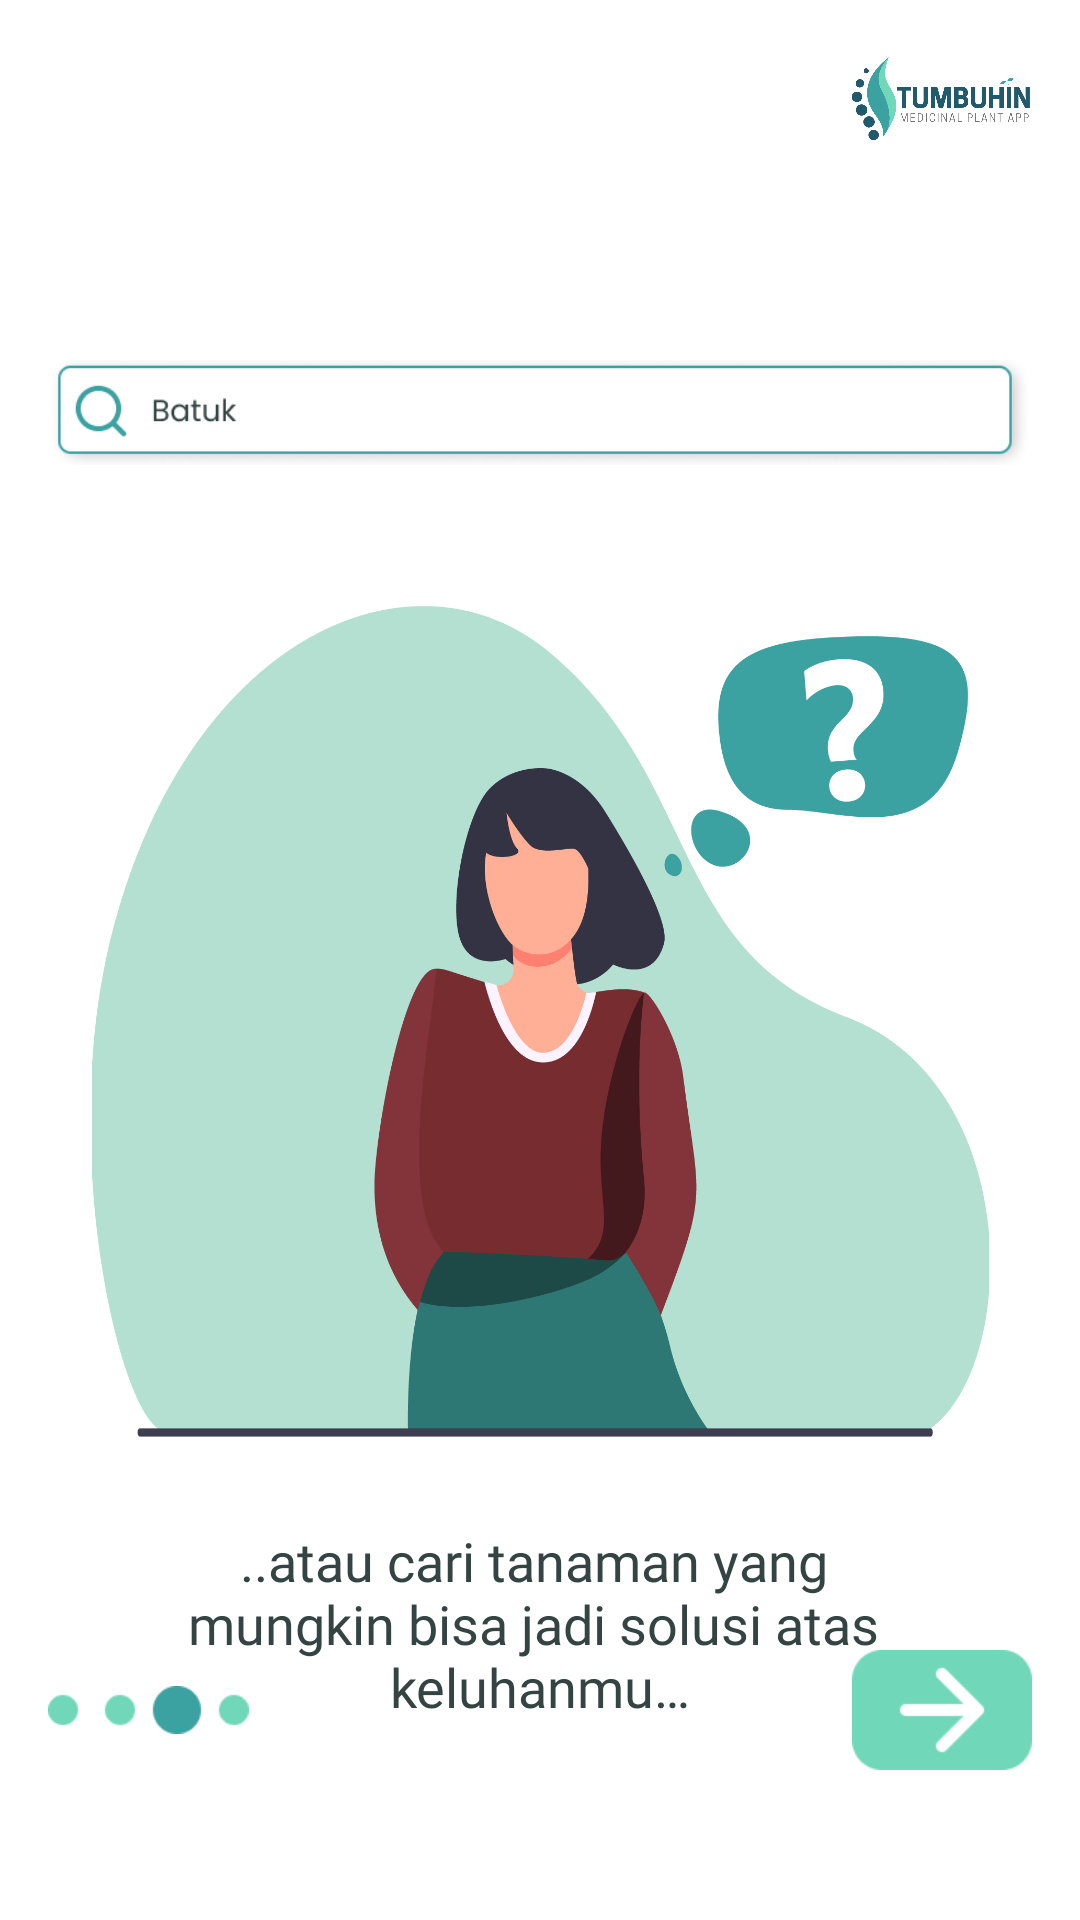

Here is an Android app screen rendered from its layout file. Give the layout XML and the strings, colors and styles it references.
<!-- AndroidManifest.xml: application theme Theme.Tumbuhin -->
<!-- res/layout/fragment_splash3.xml -->
<?xml version="1.0" encoding="utf-8"?>
<androidx.constraintlayout.widget.ConstraintLayout
    xmlns:android="http://schemas.android.com/apk/res/android"
    xmlns:app="http://schemas.android.com/apk/res-auto"
    xmlns:tools="http://schemas.android.com/tools"
    android:layout_width="match_parent"
    android:layout_height="match_parent"
    android:background="@color/white"
    tools:context=".ui.splash.SplashFragment3">

    <ImageView
        android:id="@+id/imageView8"
        android:layout_width="68dp"
        android:layout_height="31dp"
        android:layout_gravity="end"
        android:layout_marginTop="18dp"
        android:layout_marginEnd="12dp"
        android:contentDescription="@string/small_logo"
        android:scaleType="centerCrop"
        android:src="@drawable/logo_main"
        app:layout_constraintEnd_toEndOf="parent"
        app:layout_constraintTop_toTopOf="parent" />

    <ImageView
        android:id="@+id/imageView9"
        android:layout_width="match_parent"
        android:layout_height="35dp"
        android:layout_gravity="center"
        android:layout_marginStart="@dimen/sixteen_dp"
        android:layout_marginTop="71dp"
        android:layout_marginEnd="@dimen/sixteen_dp"
        android:contentDescription="@string/search_box"
        android:scaleType="centerCrop"
        android:src="@drawable/searchbar_guidescreen"
        app:layout_constraintEnd_toEndOf="parent"
        app:layout_constraintStart_toStartOf="parent"
        app:layout_constraintTop_toBottomOf="@+id/imageView8" />

    <ImageView
        android:id="@+id/imageView10"
        android:layout_width="299dp"
        android:layout_height="277dp"
        android:layout_gravity="center"
        android:layout_marginTop="47dp"
        android:contentDescription="@string/guide_picture"
        android:scaleType="centerCrop"
        android:src="@drawable/vector_guidescreen_2"
        app:layout_constraintEnd_toEndOf="parent"
        app:layout_constraintStart_toStartOf="parent"
        app:layout_constraintTop_toBottomOf="@+id/imageView9" />

    <TextView
        android:layout_width="wrap_content"
        android:layout_height="wrap_content"
        android:layout_gravity="center"
        android:fontFamily="@font/poppins"
        android:gravity="center"
        android:text="@string/text_starter"
        android:textColor="@color/font_color"
        android:textSize="18sp"
        android:textAlignment="center"
        android:maxLines="3"
        android:layout_marginStart="@dimen/sixteen_dp"
        android:layout_marginEnd="@dimen/sixteen_dp"
        android:layout_marginTop="29dp"
        app:layout_constraintEnd_toEndOf="parent"
        app:layout_constraintStart_toStartOf="parent"
        app:layout_constraintTop_toBottomOf="@+id/imageView10" />

    <RelativeLayout
        android:layout_width="match_parent"
        android:layout_height="wrap_content"
        android:layout_marginStart="@dimen/sixteen_dp"
        android:layout_marginEnd="@dimen/sixteen_dp"
        android:layout_marginBottom="@dimen/fifty_dp"
        app:layout_constraintBottom_toBottomOf="parent"
        app:layout_constraintEnd_toEndOf="parent"
        app:layout_constraintStart_toStartOf="parent">

        <ImageView
            android:layout_width="67dp"
            android:layout_height="@dimen/sixteen_dp"
            android:layout_alignParentStart="true"
            android:layout_alignParentTop="true"
            android:layout_marginTop="43dp"
            android:contentDescription="@string/progress_icon"
            android:src="@drawable/progress_icon_2" />

        <ImageView
            android:id="@+id/btn_next2"
            android:layout_width="60dp"
            android:layout_height="40dp"
            android:layout_alignParentTop="true"
            android:layout_alignParentEnd="true"
            android:layout_marginTop="31dp"
            android:contentDescription="@string/next_button"
            android:scaleType="centerCrop"
            android:src="@drawable/nextbutton_guidescreen" />

    </RelativeLayout>

</androidx.constraintlayout.widget.ConstraintLayout>
<!-- resources referenced by this layout -->
<resources>
  <color name="font_color">#334443</color>
  <color name="white">#FFFFFFFF</color>
  <dimen name="fifty_dp">50dp</dimen>
  <dimen name="sixteen_dp">16dp</dimen>
  <!-- drawable logo_main: png bitmap (drawable, 39094 bytes) -->
  <!-- drawable nextbutton_guidescreen: png bitmap (drawable, 1329 bytes) -->
  <!-- drawable progress_icon_2: png bitmap (drawable, 1033 bytes) -->
  <!-- drawable searchbar_guidescreen: png bitmap (drawable, 10743 bytes) -->
  <!-- drawable vector_guidescreen_2: png bitmap (drawable, 75621 bytes) -->
  <string name="guide_picture">Guide Picture</string>
  <string name="next_button">Next Button</string>
  <string name="progress_icon">Progress Icon</string>
  <string name="search_box">Search Box</string>
  <string name="small_logo">Small Logo</string>
  <string name="text_starter">
          ..atau cari tanaman yang
          \nmungkin bisa jadi solusi atas
          \nkeluhanmu…
      </string>
  <style name="Theme.Tumbuhin" parent="Theme.AppCompat.Light.NoActionBar">
          
          <item name="colorPrimary">@color/purple_500</item>
          <item name="colorPrimaryVariant">@color/black</item>
          <item name="colorOnPrimary">@color/white</item>
          
          <item name="colorSecondary">@color/teal_200</item>
          <item name="colorSecondaryVariant">@color/teal_700</item>
          <item name="colorOnSecondary">@color/black</item>
          
          <item name="android:statusBarColor" tools:targetApi="l">?attr/colorPrimaryVariant</item>
          
      </style>
  <color name="purple_500">#FF6200EE</color>
  <color name="black">#FF000000</color>
  <color name="teal_200">#FF03DAC5</color>
  <color name="teal_700">#FF018786</color>
</resources>
